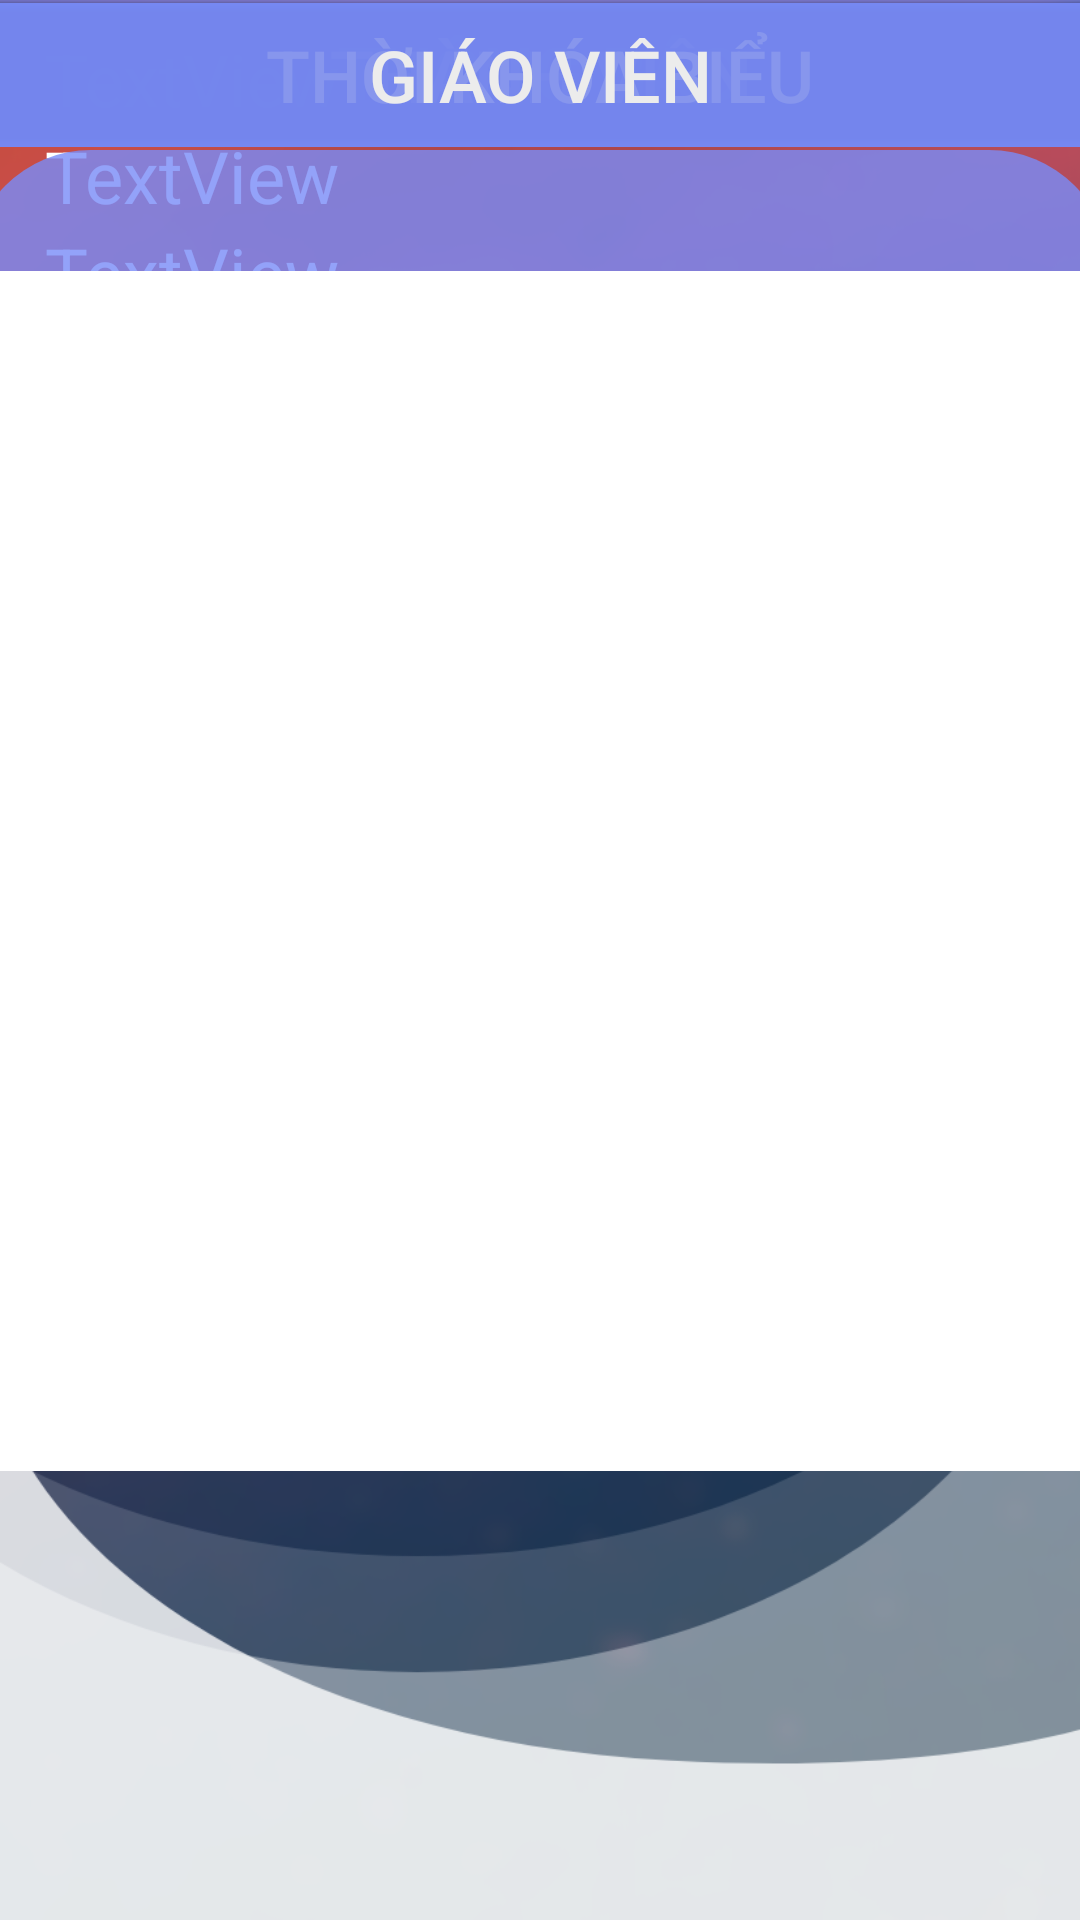

Android layout source for this screen:
<!-- AndroidManifest.xml: application theme AppTheme -->
<!-- res/layout/activity_hs_main.xml -->
<?xml version="1.0" encoding="utf-8"?>
<RelativeLayout
    android:id="@+id/relative_main"
    xmlns:android="http://schemas.android.com/apk/res/android"
    xmlns:app="http://schemas.android.com/apk/res-auto"
    xmlns:tools="http://schemas.android.com/tools"
    android:layout_width="match_parent"
    android:layout_height="match_parent"
    tools:context="com.example.zoy.firebasereal.hsMainActivity"
    android:background="@drawable/login">
    <LinearLayout
        android:layout_marginLeft="15dp"
        android:layout_width="match_parent"
        android:layout_height="wrap_content"
        android:layout_marginTop="10dp"
        android:orientation="vertical">

        <TextView
            android:id="@+id/Viewname"
            android:layout_width="380dp"
            android:layout_height="wrap_content"
            android:text="TextView"
            android:textColor="@color/cardview_light_background"
            android:textSize="24sp" />

        <TextView
            android:textColor="@color/cardview_light_background"
            android:id="@+id/ViewLop"
            android:layout_width="380dp"
            android:layout_height="wrap_content"
            android:text="TextView"
            android:textSize="24sp" />

        <TextView
            android:textColor="@color/cardview_light_background"
            android:id="@+id/ViewTime"
            android:layout_width="380dp"
            android:layout_height="wrap_content"
            android:text="TextView"
            android:textSize="24sp" />

    </LinearLayout>

    <LinearLayout
        android:id="@+id/linear_listtxt"
        android:layout_width="match_parent"
        android:layout_height="wrap_content"
        android:layout_below="@+id/linear_tkbbt"
        android:layout_marginTop="50dp"
        android:gravity="center"
        android:orientation="vertical">

        <TextView
            android:id="@+id/ViewDate"
            android:layout_width="380dp"
            android:layout_height="wrap_content"
            android:background="@drawable/button_btb"
            android:clickable="true"
            android:gravity="center"
            android:text="TextView"
            android:textColor="#FFFFFF"
            android:textSize="30sp" />

        <ListView
            android:background="@color/cardview_light_background"
            android:id="@+id/listtxt"
            android:layout_width="380dp"
            android:layout_gravity="center"
            android:layout_height="wrap_content">

        </ListView>
    </LinearLayout>

    <LinearLayout
        android:id="@+id/linear_thanhvien"
        android:layout_width="match_parent"
        android:layout_height="wrap_content"
        android:layout_below="@id/linear_thanhvienbt"
        android:layout_marginTop="50dp"
        android:gravity="center"
        android:orientation="vertical">

        <TextView
            android:id="@+id/ViewDshs"
            android:layout_width="380dp"
            android:layout_height="wrap_content"
            android:background="@drawable/button_btb"
            android:clickable="true"
            android:gravity="center"
            android:text=""
            android:textColor="#FFFFFF"
            android:textSize="30sp" />

        <ListView
            android:background="@color/cardview_light_background"
            android:id="@+id/listdshs"
            android:layout_width="380dp"
            android:layout_height="200dp"
            android:foregroundGravity="center">

        </ListView>
    </LinearLayout>

    <LinearLayout
        android:id="@+id/linear_gv"
        android:layout_width="match_parent"
        android:layout_height="wrap_content"
        android:layout_marginTop="50dp"
        android:gravity="center"
        android:orientation="vertical">

        <TextView
            android:id="@+id/ViewGv"
            android:layout_width="380dp"
            android:layout_height="wrap_content"
            android:background="@drawable/button_btb"
            android:layout_gravity="center"
            android:text=""
            android:textColor="#FFFFFF"
            android:textSize="30sp" />

        <ListView
            android:background="@color/cardview_light_background"
            android:id="@+id/listgv"
            android:layout_width="380dp"
            android:layout_height="400dp"
            android:foregroundGravity="center">

        </ListView>
    </LinearLayout>

    <LinearLayout
        android:id="@+id/linear_thongbaobt"
        android:layout_width="match_parent"
        android:layout_height="wrap_content"
        android:gravity="center"
        android:orientation="vertical">

        <Button
            android:id="@+id/thongbaobt"
            android:layout_width="380dp"
            android:layout_height="wrap_content"
            android:background="@drawable/tabar"
            android:text="THÔNG BÁO"
            android:textColor="#ECECEC"
            android:textSize="24sp" />
    </LinearLayout>

    <LinearLayout
        android:id="@+id/linear_thanhvienbt"
        android:layout_width="match_parent"
        android:layout_height="wrap_content"
        android:gravity="center"
        android:orientation="vertical">

        <Button
            android:id="@+id/thanhvienbt"
            android:layout_width="380dp"
            android:layout_height="wrap_content"
            android:background="@drawable/tabar"
            android:text="THÀNH VIÊN"
            android:textColor="#ECECEC"
            android:layout_marginTop="1dp"
            android:textSize="24sp" />
    </LinearLayout>

    <LinearLayout
        android:id="@+id/linear_tkbbt"
        android:layout_width="match_parent"
        android:layout_height="wrap_content"
        android:gravity="center"
        android:orientation="vertical">

        <Button
            android:id="@+id/tkbbt"
            android:layout_width="380dp"
            android:layout_height="wrap_content"
            android:background="@drawable/tabar"
            android:text="THỜI KHÓA BIỂU"
            android:textColor="#ECECEC"
            android:layout_marginTop="1dp"
            android:textSize="24sp" />
    </LinearLayout>

    <LinearLayout
        android:id="@+id/linear_gvbt"
        android:layout_width="match_parent"
        android:layout_height="wrap_content"
        android:gravity="center"
        android:orientation="vertical">

        <Button
            android:id="@+id/gvbt"
            android:layout_width="380dp"
            android:layout_height="wrap_content"
            android:background="@drawable/tabar"
            android:text="GIÁO VIÊN"
            android:layout_marginTop="1dp"
            android:layout_gravity="center"
            android:textColor="#ECECEC"
            android:textSize="24sp" />
    </LinearLayout>

</RelativeLayout>
<!-- resources referenced by this layout -->
<resources>
  <!-- drawable button_btb (drawable) -->
  <?xml version="1.0" encoding="utf-8"?>
  <shape xmlns:android="http://schemas.android.com/apk/res/android"
      android:shape="rectangle">
      <solid android:color="#CD798CF8">
      </solid>
      <corners
          android:topLeftRadius="360dp"
          android:topRightRadius="360dp"
          />
  </shape>
  <!-- drawable login: png bitmap (drawable-hdpi, 219204 bytes) -->
  <!-- drawable tabar (drawable) -->
  <?xml version="1.0" encoding="utf-8"?>
  <shape xmlns:android="http://schemas.android.com/apk/res/android"
      android:shape="rectangle">
      <solid android:color="#CD798CF8">
      </solid>
      <corners
          android:radius="8dp"/>
  </shape>
  <style name="AppTheme" parent="Theme.AppCompat.Light.DarkActionBar">
          
          <item name="colorPrimary">#FF6164</item>
          <item name="colorPrimaryDark">@color/colorPrimaryDark</item>
          <item name="colorAccent">@color/colorAccent</item>
          <item name="android:statusBarColor" tools:targetApi="lollipop">#FF6F72</item>
      </style>
  <color name="colorPrimaryDark">#00574B</color>
  <color name="colorAccent">#D81B60</color>
</resources>
